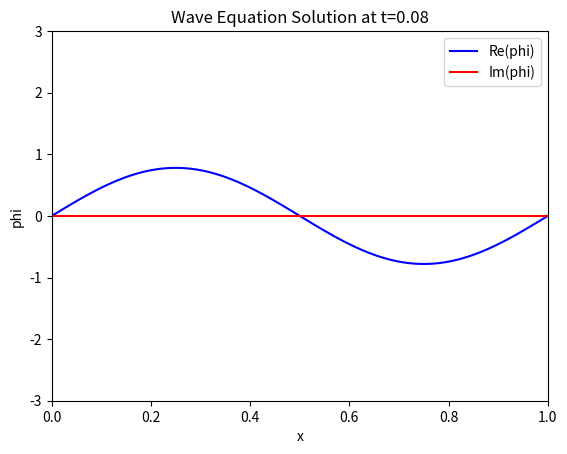

The matplotlib source for this figure: (Note: this script raises an exception after producing the figure.)
import numpy as np
import matplotlib.pyplot as plt
from matplotlib.animation import FuncAnimation
nt=5000
nx=100
T=2
dx=(1-0)/(nx+1)
dt=(T-0)/(nt+1)
x=np.linspace(0,1,nx) #Discretisation of x(Spatial Grid)
t=np.linspace(0,T,nt)
timesteps=t
phi = np.zeros((len(x), len(t)), dtype=complex)
pi = np.zeros((len(x), len(t)), dtype=complex)

#phi0=np.exp(-0.5*((x-0.5)/0.1)**2)/(np.sqrt(2*np.pi)*0.1) #Periodic boundary condition
#pi0=np.exp(-0.5*((x-0.5)/0.1)**2)/(np.sqrt(2*np.pi)*0.1)

phi0=1*np.sin(2*np.pi*x)
pi0=1*np.sin(x*2*np.pi)
#pi0=np.sin(2*np.pi*x)
phi[:,0],pi[:,0]=phi0,pi0
phidash=np.zeros_like(x,dtype=complex)
def laplacian(phi, t,dx):
    for index in range(nx-1):
        left = (index - 1)
        if (left==-1):
            left=(len(x)-1)
        right = (index + 1)
        if right==(len(x)):
            right=0
        phidash[index]=(phi[right] - 2 * phi[index] + phi[left])/ dx**2
    return phidash

for i in range(nt-1):
    k1pi=-1*laplacian(phi[:,i],i,dx)
    k1phi=-1*pi[:,i]
    k2pi=-1*laplacian(phi[:,i]+0.5*k1phi*dt,i,dx)
    k2phi=(k1phi-dt*0.5*k1pi)
    k3pi=-1*laplacian(phi[:,i]+0.5*k2phi*dt,i,dx)
    k3phi=k2phi-dt*0.5*k2pi 
    k4pi=k3pi=-1*laplacian(phi[:,i]+k3phi*dt,i,dx)
    k4phi=k1phi-dt*k2pi
    pi[:,i+1]=pi[:,i]+(1/6)*(k1pi+2*k2pi+2*k3pi+k4pi)*dt
    pi[0,i+1]=pi[-1,i+1]
    phi[:,i+1]=phi[:,i]+(1/6)*(k1phi+2*k2phi+2*k3phi+k4phi)*dt
    phi[0,i+1]=phi[-1,i+1]

fig, ax = plt.subplots()
line_real, = ax.plot(x, np.real(phi[:, 0]), color="blue", label="Re(phi)")
line_imag, = ax.plot(x, np.imag(phi[:, 0]), color="red", label="Im(phi)")
ax.set_xlim(0, 1)
ax.set_ylim(-3, 3)
ax.set_xlabel("x")
ax.set_ylabel("phi")
ax.set_title("Wave Equation Solution")
ax.legend()

# Animation function
def update(frame):
    line_real.set_ydata(np.real(phi[:, frame]))
    line_imag.set_ydata(np.imag(phi[:, frame]))
    ax.set_title(f"Wave Equation Solution at t={t[frame]:.2f}")
    return line_real, line_imag

ani = FuncAnimation(fig, update,  interval=1)
ani.save("final.mp4")
